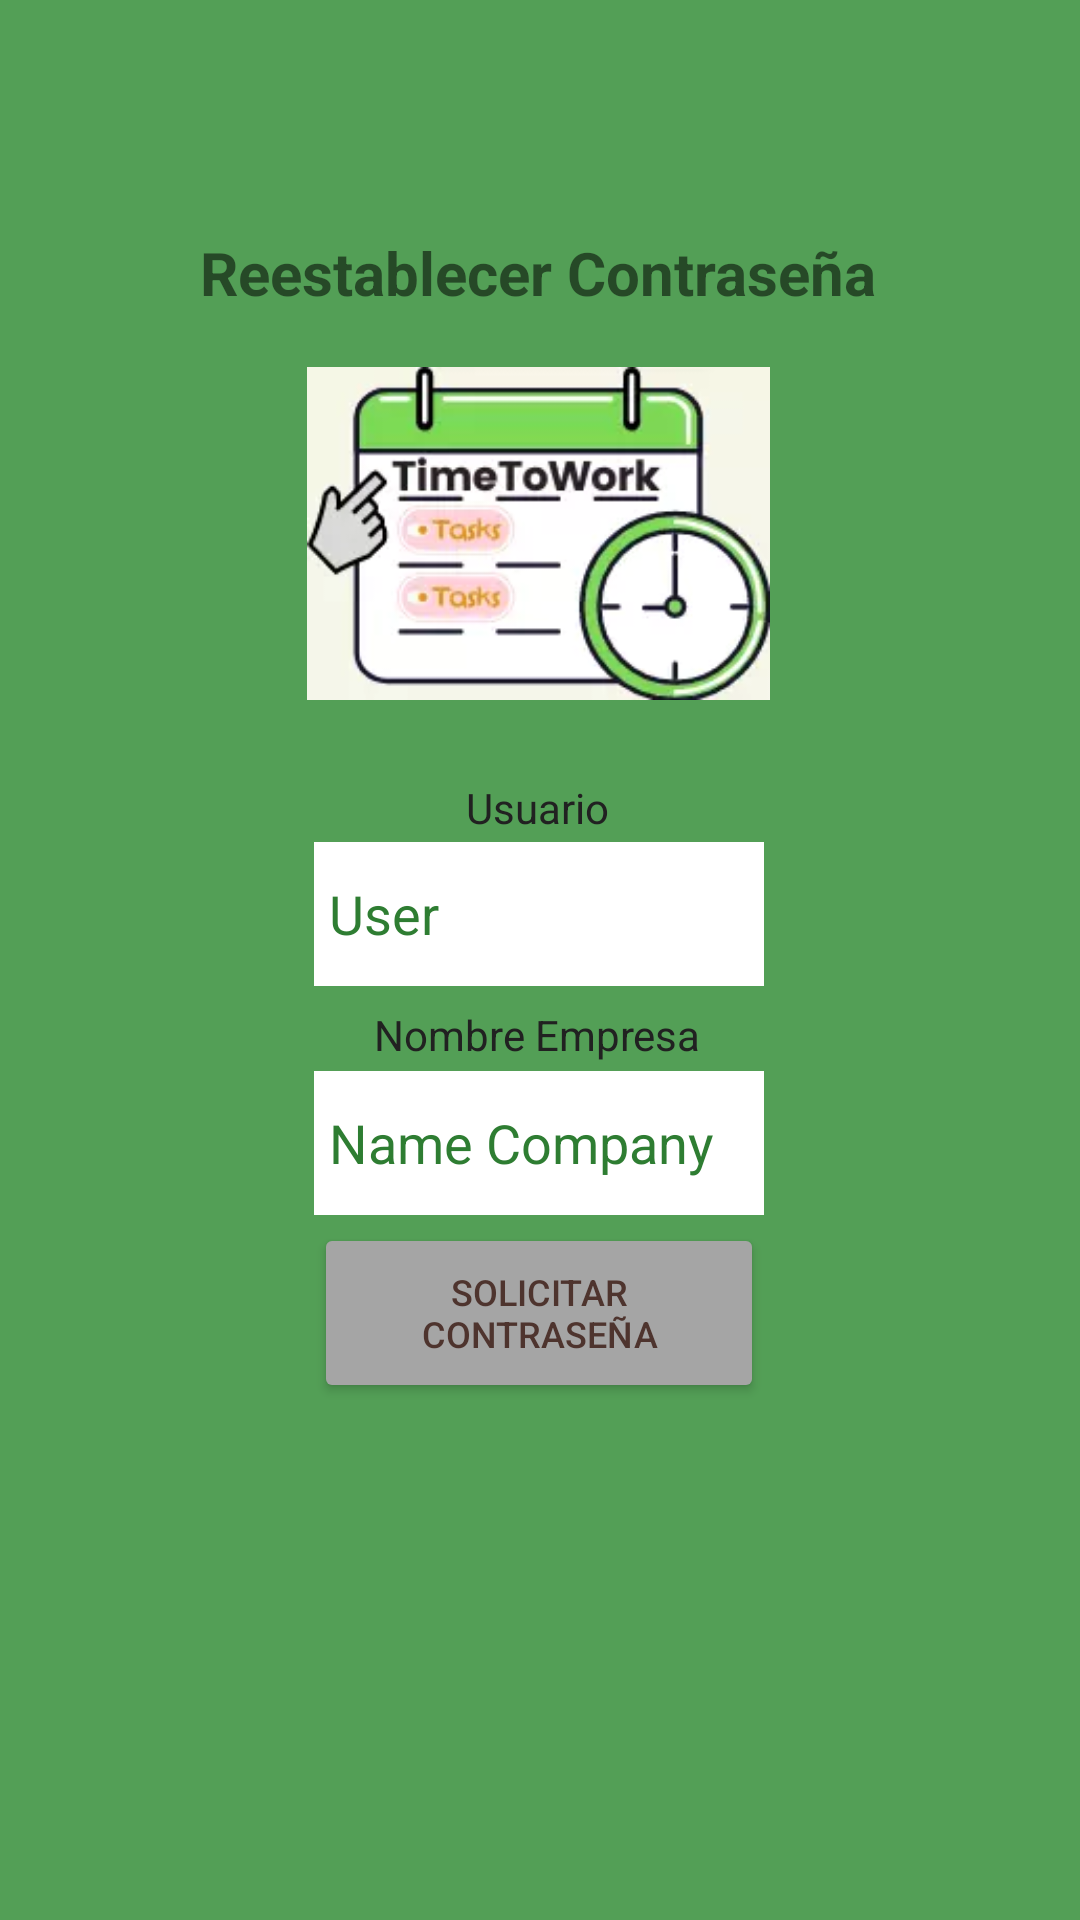

This screen was rendered from an Android layout file. Write that file and the resources it references.
<!-- AndroidManifest.xml: application theme Theme.TimeToWork -->
<!-- res/layout/activity_reestablecer_contrasena.xml -->
<?xml version="1.0" encoding="utf-8"?>
<androidx.constraintlayout.widget.ConstraintLayout xmlns:android="http://schemas.android.com/apk/res/android"
    xmlns:app="http://schemas.android.com/apk/res-auto"
    xmlns:tools="http://schemas.android.com/tools"
    android:layout_width="match_parent"
    android:layout_height="match_parent"
    android:background="#539F56"
    tools:context=".activities.ReestablecerContrasena">

    <TextView
        android:id="@+id/textUserResPwd"
        android:layout_width="wrap_content"
        android:layout_height="wrap_content"
        android:text="@string/Usuario"
        android:textColor="#212121"
        app:layout_constraintBottom_toBottomOf="parent"
        app:layout_constraintEnd_toEndOf="parent"
        app:layout_constraintHorizontal_bias="0.497"
        app:layout_constraintStart_toStartOf="parent"
        app:layout_constraintTop_toTopOf="parent"
        app:layout_constraintVertical_bias="0.418"
        tools:text="Usuario:" />

    <Button
        android:id="@+id/btnSolicitarResPwd"
        android:layout_width="150dp"
        android:layout_height="60dp"
        android:backgroundTint="#A5A5A5"
        android:shadowColor="#303030"
        android:text="@string/solicitarContrasena"
        android:textAlignment="center"
        android:textColor="#4E342E"
        android:textSize="12sp"
        app:layout_constraintBottom_toBottomOf="parent"
        app:layout_constraintEnd_toEndOf="parent"
        app:layout_constraintHorizontal_bias="0.498"
        app:layout_constraintStart_toStartOf="parent"
        app:layout_constraintTop_toTopOf="parent"
        app:layout_constraintVertical_bias="0.703" />

    <TextView
        android:id="@+id/textEmpresaResPwd"
        android:layout_width="wrap_content"
        android:layout_height="wrap_content"
        android:text="@string/nombreEmpresa"
        android:textColor="#212121"
        app:layout_constraintBottom_toBottomOf="parent"
        app:layout_constraintEnd_toEndOf="parent"
        app:layout_constraintHorizontal_bias="0.497"
        app:layout_constraintStart_toStartOf="parent"
        app:layout_constraintTop_toTopOf="parent"
        app:layout_constraintVertical_bias="0.54" />

    <EditText
        android:id="@+id/editEmpresaResPwd"
        android:layout_width="150dp"
        android:layout_height="48dp"
        android:autofillHints=""
        android:background="#FFFFFF"
        android:backgroundTint="#FFFFFF"
        android:ems="10"
        android:hint="@string/nameCompany"
        android:includeFontPadding="true"
        android:inputType="text"
        android:paddingStart="5dp"
        android:paddingEnd="5dp"
        android:textColorHint="#2E7D32"
        app:layout_constraintBottom_toBottomOf="parent"
        app:layout_constraintEnd_toEndOf="parent"
        app:layout_constraintHorizontal_bias="0.498"
        app:layout_constraintStart_toStartOf="parent"
        app:layout_constraintTop_toTopOf="parent"
        app:layout_constraintVertical_bias="0.603" />

    <EditText
        android:id="@+id/editUserResPwd"
        android:layout_width="150dp"
        android:layout_height="48dp"
        android:autofillHints=""
        android:background="#FFFFFF"
        android:backgroundTint="#FFFFFF"
        android:ems="10"
        android:hint="@string/user"
        android:includeFontPadding="true"
        android:inputType="textPersonName"
        android:paddingStart="5dp"
        android:paddingEnd="5dp"
        android:textColorHint="#2E7D32"
        app:layout_constraintBottom_toBottomOf="parent"
        app:layout_constraintEnd_toEndOf="parent"
        app:layout_constraintHorizontal_bias="0.498"
        app:layout_constraintStart_toStartOf="parent"
        app:layout_constraintTop_toTopOf="parent"
        app:layout_constraintVertical_bias="0.474" />

    <ImageView
        android:id="@+id/logoResPwd"
        android:layout_width="173dp"
        android:layout_height="111dp"
        android:contentDescription="@string/logo"
        app:layout_constraintBottom_toBottomOf="parent"
        app:layout_constraintEnd_toEndOf="parent"
        app:layout_constraintHorizontal_bias="0.497"
        app:layout_constraintStart_toStartOf="parent"
        app:layout_constraintTop_toTopOf="parent"
        app:layout_constraintVertical_bias="0.231"
        app:srcCompat="@drawable/logo" />

    <TextView
        android:id="@+id/textTitleResetPsswd"
        android:layout_width="wrap_content"
        android:layout_height="wrap_content"
        android:text="@string/reestablecerContrasena"
        android:textSize="20sp"
        android:textStyle="bold"
        app:layout_constraintBottom_toBottomOf="parent"
        app:layout_constraintEnd_toEndOf="parent"
        app:layout_constraintHorizontal_bias="0.496"
        app:layout_constraintStart_toStartOf="parent"
        app:layout_constraintTop_toTopOf="parent"
        app:layout_constraintVertical_bias="0.126" />
</androidx.constraintlayout.widget.ConstraintLayout>
<!-- resources referenced by this layout -->
<resources>
  <!-- drawable logo: webp bitmap (drawable, 5424 bytes) -->
  <string name="Usuario">Usuario</string>
  <string name="logo">logo</string>
  <string name="nameCompany">Name Company</string>
  <string name="nombreEmpresa">Nombre Empresa</string>
  <string name="reestablecerContrasena">Reestablecer Contraseña</string>
  <string name="solicitarContrasena">Solicitar Contraseña</string>
  <string name="user">User</string>
  <style name="Theme.TimeToWork" parent="Theme.MaterialComponents.DayNight.DarkActionBar">
          
          <item name="colorPrimary">@color/purple_500</item>
          <item name="colorPrimaryVariant">@color/purple_700</item>
          <item name="colorOnPrimary">@color/white</item>
          
          <item name="colorSecondary">@color/teal_200</item>
          <item name="colorSecondaryVariant">@color/teal_700</item>
          <item name="colorOnSecondary">@color/black</item>
          
          <item name="android:statusBarColor">?attr/colorPrimaryVariant</item>
          
      </style>
  <!-- not gathered from this repository: default colours our renderer supplied (Android Studio template values) -->
  <color name="purple_500">#FF6200EE</color>
  <color name="purple_700">#FF3700B3</color>
  <color name="teal_200">#FF03DAC5</color>
  <color name="teal_700">#FF018786</color>
  <color name="black">#FF000000</color>
  <color name="white">#FFFFFFFF</color>
</resources>
